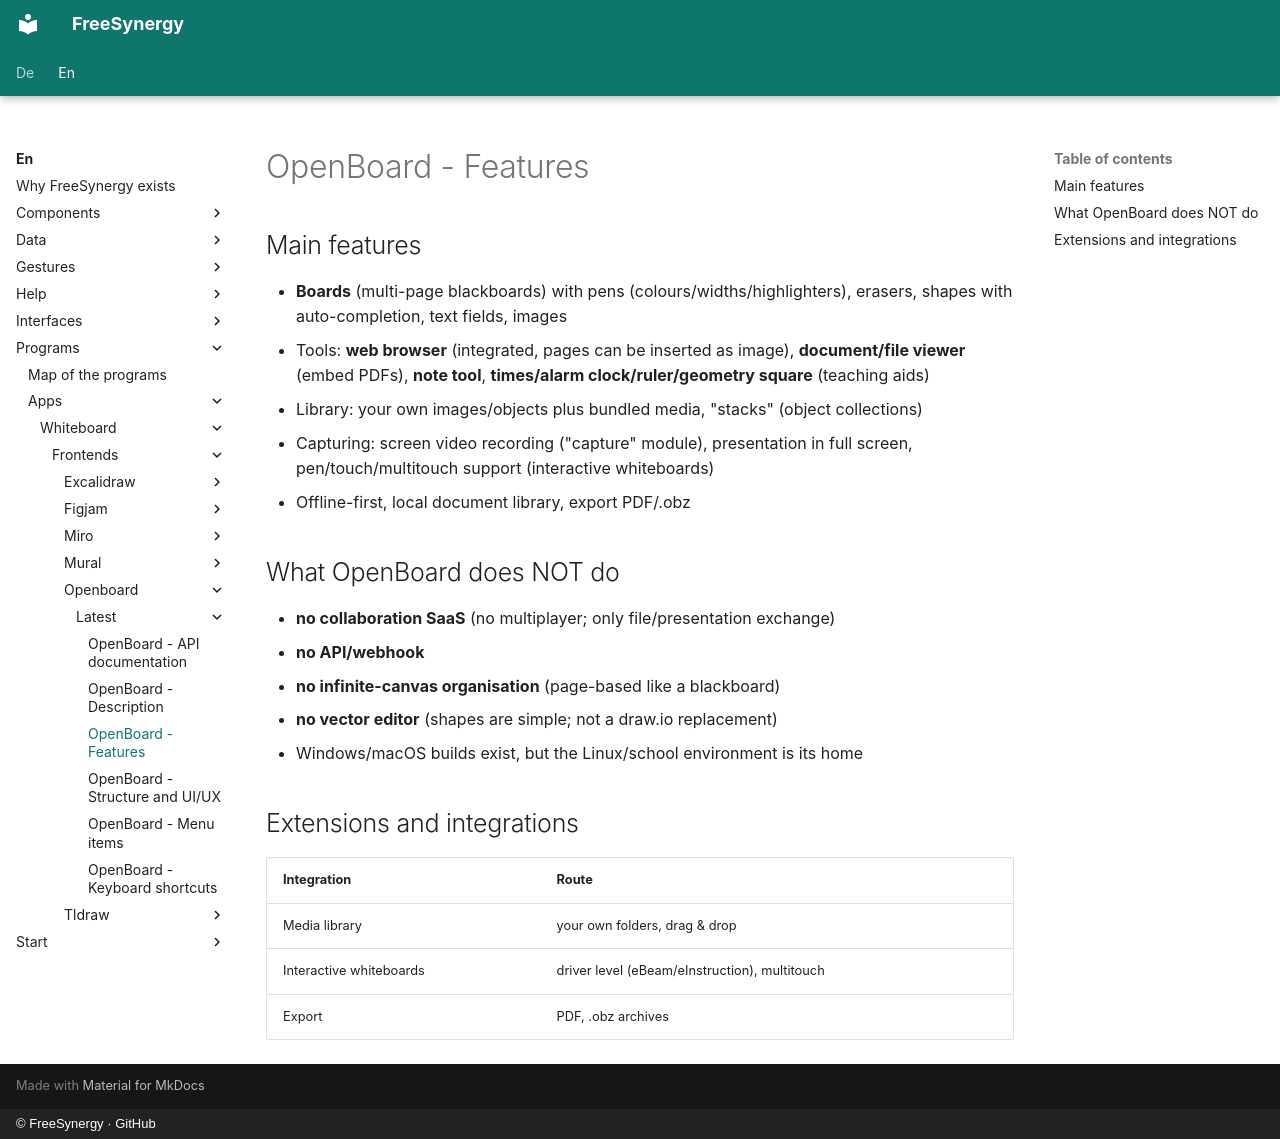

repository: FreeSynergy/fs-documentation · page: en/programs/apps/whiteboard/frontends/openboard/latest/features/index.html · generator: mkdocs · copyright: © FreeSynergy · GitHub

# OpenBoard - Features

## Main features

- **Boards** (multi-page blackboards) with pens (colours/widths/highlighters), erasers, shapes with auto-completion, text fields, images
- Tools: **web browser** (integrated, pages can be inserted as image), **document/file viewer** (embed PDFs), **note tool**, **times/alarm clock/ruler/geometry square** (teaching aids)
- Library: your own images/objects plus bundled media, "stacks" (object collections)
- Capturing: screen video recording ("capture" module), presentation in full screen, pen/touch/multitouch support (interactive whiteboards)
- Offline-first, local document library, export PDF/.obz

## What OpenBoard does NOT do

- **no collaboration SaaS** (no multiplayer; only file/presentation exchange)
- **no API/webhook**
- **no infinite-canvas organisation** (page-based like a blackboard)
- **no vector editor** (shapes are simple; not a draw.io replacement)
- Windows/macOS builds exist, but the Linux/school environment is its home

## Extensions and integrations

| Integration | Route |
|-------------|-------|
| Media library | your own folders, drag & drop |
| Interactive whiteboards | driver level (eBeam/eInstruction), multitouch |
| Export | PDF, .obz archives |
